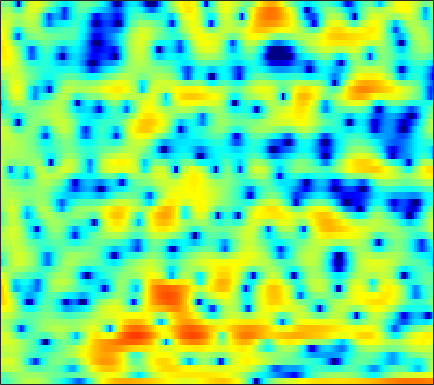

The table this chart was drawn from, first rows:
-3.3268, -2.9847, -2.4696, -1.9375, -1.4997, -0.94905, -0.35971, 0.088295, 0.61002, 1.0483, 1.4193, 1.6592, 1.9236, 2.0861, 2.1758, 2.2214, 2.1586, 2.0246, 1.7422, 1.3951, 0.94788, 0.55291, -0.082524, -0.76364
-2.156, -1.695, -1.151, -0.6748, -0.3586, 0.006503, 0.3141, 0.5051, 0.7196, 0.8844, 0.9995, 1.052, 1.09, 1.091, 1.064, 0.995, 0.8911, 0.7905, 0.6277, 0.439, 0.2272, 0.05839, -0.1737, -0.4263
1.821, 2.054, 2.293, 2.43, 2.468, 2.427, 2.276, 2.094, 1.755, 1.304, 0.7556, 0.2924, -0.3602, -1.006, -1.439, -1.885, -2.131, -2.163, -2.048, -1.811, -1.527, -1.333, -1.155, -1.097
3.073, 3.292, 3.462, 3.501, 3.431, 3.199, 2.797, 2.379, 1.637, 0.6491, -0.6278, -1.823, -3.836, -6.508, -9.118, -13.27, -14.16, -11.41, -7.932, -5.428, -3.615, -2.59, -1.558, -0.8311
1.578, 1.878, 2.147, 2.28, 2.286, 2.171, 1.929, 1.663, 1.205, 0.6407, -0.01106, -0.5377, -1.259, -1.944, -2.398, -2.868, -3.142, -3.194, -3.11, -2.882, -2.546, -2.257, -1.835, -1.411
2.086, 2.347, 2.583, 2.696, 2.7, 2.595, 2.393, 2.177, 1.809, 1.352, 0.8238, 0.3836, -0.2544, -0.938, -1.479, -2.218, -2.959, -3.495, -4.139, -4.597, -4.758, -4.661, -4.263, -3.642
3.248, 3.439, 3.549, 3.503, 3.387, 3.126, 2.766, 2.443, 1.98, 1.484, 0.9644, 0.5557, -0.05261, -0.7733, -1.427, -2.525, -4.005, -5.482, -8.268, -12.85, -24.16, -21.76, -11.89, -7.477
3.38, 3.415, 3.22, 2.74, 2.203, 1.241, 0.03994, -0.959, -2.229, -3.107, -3.303, -3.05, -2.471, -1.911, -1.618, -1.434, -1.503, -1.681, -2.032, -2.359, -2.472, -2.294, -1.751, -0.9876
2.093, 2.012, 1.629, 0.8985, 0.09087, -1.409, -3.534, -5.706, -9.679, -14, -12.04, -8.896, -5.769, -3.655, -2.518, -1.396, -0.6122, -0.1707, 0.2709, 0.6175, 0.9178, 1.127, 1.383, 1.628
1.265, 1.332, 1.221, 0.8825, 0.4877, -0.1734, -0.9449, -1.521, -2.2, -2.638, -2.763, -2.655, -2.321, -1.854, -1.484, -0.9842, -0.5331, -0.2246, 0.1236, 0.4101, 0.6389, 0.7699, 0.8942, 0.9659
2.492, 2.615, 2.587, 2.36, 2.081, 1.596, 1.032, 0.5732, -0.0402, -0.601, -1.075, -1.339, -1.558, -1.606, -1.553, -1.373, -1.118, -0.9043, -0.6167, -0.3707, -0.1999, -0.1455, -0.1653, -0.2918
5.279, 5.148, 4.798, 4.265, 3.75, 2.919, 1.923, 1.081, -0.1525, -1.501, -2.89, -3.865, -4.88, -5.304, -5.16, -4.49, -3.577, -2.901, -2.108, -1.516, -1.159, -1.052, -1.131, -1.495
7.264, 6.774, 5.966, 4.988, 4.153, 2.872, 1.412, 0.1619, -1.769, -4.121, -7.211, -10.43, -17.82, -28.25, -16.29, -10.49, -7.288, -5.632, -4.035, -2.933, -2.22, -1.913, -1.839, -2.156
7.767, 6.904, 5.574, 4.07, 2.849, 1.178, -0.4723, -1.653, -3.155, -4.587, -5.992, -6.968, -8.034, -8.524, -8.45, -7.866, -6.954, -6.151, -5.014, -3.907, -2.915, -2.317, -1.738, -1.47
7.928, 6.669, 4.633, 2.089, -0.2114, -3.795, -7.359, -8.646, -7.966, -6.748, -6.081, -5.977, -6.294, -7.082, -7.969, -9.441, -10.71, -10.72, -8.878, -6.266, -3.893, -2.453, -0.9626, 0.1213
6.706, 5.553, 3.713, 1.445, -0.5835, -3.637, -6.4, -7.223, -6.479, -5.292, -4.558, -4.417, -4.734, -5.674, -6.804, -8.913, -11.22, -11.72, -9.513, -6.436, -3.883, -2.361, -0.7475, 0.4863
3.976, 3.434, 2.668, 1.858, 1.237, 0.4571, -0.2005, -0.5659, -0.9131, -1.157, -1.389, -1.605, -1.981, -2.457, -2.841, -3.326, -3.648, -3.729, -3.555, -3.113, -2.492, -1.958, -1.216, -0.5118
0.2068, 0.4708, 0.873, 1.23, 1.426, 1.601, 1.67, 1.663, 1.58, 1.416, 1.162, 0.9218, 0.5164, 0.03319, -0.3795, -0.9739, -1.588, -2.051, -2.615, -3.072, -3.331, -3.345, -3.055, -2.492
-6.497, -3.779, -1.281, 0.4057, 1.323, 2.19, 2.753, 3.007, 3.164, 3.141, 2.952, 2.704, 2.236, 1.605, 1.016, 0.05993, -1.137, -2.224, -4.009, -6.273, -9.003, -10.8, -10.66, -7.993
-3.537, -2.243, -0.628, 0.7075, 1.504, 2.304, 2.847, 3.102, 3.263, 3.229, 3.02, 2.751, 2.251, 1.583, 0.9655, -0.02446, -1.251, -2.353, -4.14, -6.364, -8.953, -10.56, -10.46, -8.197
-0.2226, 0.2296, 0.8586, 1.453, 1.837, 2.245, 2.504, 2.598, 2.582, 2.41, 2.092, 1.765, 1.232, 0.5994, 0.07654, -0.6741, -1.453, -2.04, -2.792, -3.449, -3.923, -4.095, -4.052, -3.686
1.009, 1.371, 1.813, 2.182, 2.393, 2.572, 2.61, 2.54, 2.301, 1.907, 1.36, 0.8622, 0.1031, -0.7182, -1.325, -2.054, -2.611, -2.877, -3.026, -2.971, -2.772, -2.573, -2.281, -1.976
1.42, 1.896, 2.445, 2.861, 3.072, 3.195, 3.127, 2.94, 2.507, 1.843, 0.9316, 0.08439, -1.301, -2.965, -4.356, -6.177, -7.282, -7.195, -6.069, -4.572, -3.204, -2.347, -1.436, -0.8191
0.3159, 1.126, 2.034, 2.712, 3.054, 3.269, 3.208, 2.979, 2.434, 1.607, 0.497, -0.5468, -2.274, -4.558, -6.855, -11.35, -17.77, -15.33, -9.232, -5.479, -3.031, -1.728, -0.4899, 0.2985
-2.672, -1.103, 0.5282, 1.672, 2.221, 2.567, 2.507, 2.207, 1.483, 0.4635, -0.7385, -1.681, -2.851, -3.773, -4.279, -4.632, -4.495, -4.038, -3.025, -1.821, -0.7007, 0.009492, 0.6971, 1.117
-3.489, -1.417, 0.6087, 1.918, 2.501, 2.798, 2.547, 2, 0.7514, -1.172, -3.893, -6.398, -9.009, -8.056, -6.106, -3.767, -1.984, -0.9431, 0.1524, 0.9462, 1.48, 1.706, 1.76, 1.555
-0.3716, 0.7812, 2, 2.833, 3.197, 3.312, 2.984, 2.431, 1.256, -0.4956, -2.881, -4.984, -7.035, -6.071, -4.243, -1.988, -0.2952, 0.6425, 1.496, 1.962, 2.052, 1.854, 1.257, 0.1952
0.7759, 1.311, 1.888, 2.28, 2.437, 2.455, 2.268, 1.995, 1.476, 0.8454, 0.2046, -0.1928, -0.5062, -0.4959, -0.2997, 0.1253, 0.5707, 0.8401, 1.055, 1.054, 0.7768, 0.3665, -0.5052, -1.797
1.213, 1.404, 1.589, 1.679, 1.682, 1.612, 1.471, 1.324, 1.091, 0.8498, 0.6302, 0.5089, 0.4248, 0.4167, 0.4604, 0.5603, 0.6634, 0.7094, 0.6924, 0.5392, 0.2239, -0.1237, -0.7903, -1.649
1.747, 1.649, 1.47, 1.257, 1.087, 0.8589, 0.6216, 0.4532, 0.2513, 0.08157, -0.03404, -0.07035, -0.04184, 0.08154, 0.2203, 0.4264, 0.6312, 0.7593, 0.8568, 0.8411, 0.6948, 0.4917, 0.09719, -0.4394
2.192, 1.713, 1.015, 0.3419, -0.09394, -0.5553, -0.8833, -1.087, -1.359, -1.655, -1.914, -2.02, -1.927, -1.498, -1.01, -0.261, 0.4518, 0.9019, 1.351, 1.623, 1.714, 1.665, 1.498, 1.193
2.283, 1.104, -0.8543, -3.015, -4.295, -4.758, -4.132, -3.666, -3.582, -4.326, -6.037, -7.814, -9.043, -6.723, -4.286, -1.636, 0.2087, 1.162, 1.987, 2.41, 2.549, 2.538, 2.426, 2.299
2.708, 1.246, -1.705, -6.5, -11.52, -10.2, -5.561, -3.699, -2.7, -2.982, -4.372, -5.915, -7.012, -4.951, -2.717, -0.3508, 1.19, 1.869, 2.226, 2.029, 1.375, 0.7173, -0.1575, -0.4579
2.499, 2.079, 1.298, 0.4697, 0.006083, -0.2257, -0.08475, 0.1128, 0.3252, 0.3686, 0.2819, 0.2214, 0.2638, 0.4923, 0.7378, 1.045, 1.157, 1.011, 0.4173, -0.7707, -2.854, -5.33, -11.37, -31.87
1.456, 1.606, 1.648, 1.595, 1.532, 1.458, 1.401, 1.368, 1.32, 1.249, 1.146, 1.054, 0.9199, 0.7581, 0.5969, 0.313, -0.09379, -0.5059, -1.236, -2.181, -3.316, -4.226, -5.24, -5.52
1.276, 1.539, 1.759, 1.862, 1.882, 1.853, 1.782, 1.707, 1.573, 1.41, 1.212, 1.029, 0.7314, 0.3698, 0.05439, -0.4427, -1.016, -1.477, -2.11, -2.709, -3.19, -3.44, -3.548, -3.388
1.965, 2.137, 2.258, 2.269, 2.222, 2.104, 1.946, 1.812, 1.619, 1.408, 1.167, 0.9512, 0.5923, 0.1246, -0.309, -1.019, -1.876, -2.598, -3.586, -4.459, -4.976, -5.012, -4.605, -3.854
2.989, 2.966, 2.815, 2.546, 2.284, 1.895, 1.507, 1.255, 1.012, 0.8671, 0.7752, 0.7039, 0.5338, 0.1893, -0.236, -1.076, -2.335, -3.647, -6.047, -9.454, -13.14, -12.71, -8.786, -5.459
3.248, 2.994, 2.464, 1.702, 0.9734, -0.1714, -1.36, -2.086, -2.498, -2.139, -1.345, -0.7269, -0.08892, 0.2302, 0.219, -0.1565, -0.9818, -1.929, -3.681, -5.862, -7.6, -7.346, -5.197, -2.773
1.397, 1.076, 0.3842, -0.717, -1.913, -4.269, -8.137, -13.31, -21.68, -10.54, -5.7, -3.511, -1.617, -0.4631, 0.06456, 0.3992, 0.4271, 0.3095, 0.04976, -0.1842, -0.2409, -0.07828, 0.37, 1.006
-1.891, -1.841, -1.933, -2.319, -2.846, -3.861, -5.131, -5.955, -6.261, -5.354, -3.876, -2.787, -1.573, -0.6681, -0.1715, 0.305, 0.6108, 0.7677, 0.9323, 1.085, 1.279, 1.446, 1.708, 1.976
-5.869, -4.706, -3.449, -2.563, -2.131, -1.789, -1.619, -1.531, -1.397, -1.186, -0.9108, -0.7226, -0.4986, -0.3113, -0.2098, -0.06763, 0.09558, 0.2378, 0.4663, 0.7307, 1.017, 1.229, 1.514, 1.768
-8.095, -5.636, -3.219, -1.481, -0.5029, 0.4358, 1.042, 1.298, 1.421, 1.303, 0.9621, 0.5793, -0.08317, -0.8384, -1.357, -1.856, -1.969, -1.808, -1.408, -0.9217, -0.4678, -0.122, 0.3227, 0.7844
-5.152, -3.386, -1.211, 0.5961, 1.676, 2.741, 3.388, 3.608, 3.551, 3.072, 2.12, 1.075, -0.892, -3.673, -6.334, -9.743, -9.419, -7.542, -5.526, -4.425, -3.93, -3.742, -3.36, -2.518
-5.469, -2.859, -0.2569, 1.676, 2.766, 3.796, 4.374, 4.535, 4.374, 3.786, 2.729, 1.567, -0.5275, -3.396, -6.008, -9.232, -9.406, -8.203, -7.1, -7.228, -8.826, -11.58, -18.52, -13.82
-2.781, -1.214, 0.5679, 1.948, 2.732, 3.461, 3.853, 3.929, 3.754, 3.274, 2.511, 1.762, 0.5911, -0.7105, -1.67, -2.797, -3.68, -4.208, -4.897, -5.744, -6.9, -7.838, -8.515, -7.758
0.5769, 1.134, 1.86, 2.477, 2.825, 3.119, 3.207, 3.134, 2.865, 2.408, 1.797, 1.27, 0.4881, -0.3119, -0.9183, -1.664, -2.346, -2.813, -3.377, -3.876, -4.302, -4.52, -4.652, -4.514
2.622, 2.879, 3.151, 3.317, 3.36, 3.289, 3.059, 2.788, 2.298, 1.686, 0.9776, 0.4105, -0.3542, -1.071, -1.55, -2.094, -2.518, -2.775, -3.059, -3.311, -3.529, -3.685, -3.894, -4.09
4.256, 4.393, 4.44, 4.337, 4.161, 3.788, 3.247, 2.738, 1.907, 0.9237, -0.1999, -1.103, -2.283, -3.295, -3.82, -4.152, -4.109, -3.947, -3.697, -3.528, -3.507, -3.625, -3.947, -4.503
5.567, 5.591, 5.456, 5.136, 4.774, 4.138, 3.323, 2.579, 1.395, -0.06884, -1.893, -3.578, -6.358, -9.621, -11.39, -10.55, -7.991, -6.346, -4.763, -3.801, -3.37, -3.36, -3.734, -4.602
6.071, 5.938, 5.567, 4.979, 4.41, 3.508, 2.482, 1.637, 0.4216, -0.965, -2.616, -4.179, -6.851, -10.28, -12.23, -10.89, -7.734, -5.842, -4.069, -2.975, -2.434, -2.331, -2.61, -3.315
5.839, 5.511, 4.79, 3.752, 2.788, 1.311, -0.2228, -1.217, -2.154, -2.616, -2.852, -3.004, -3.237, -3.425, -3.423, -3.14, -2.569, -2.079, -1.488, -1.089, -0.8876, -0.8847, -1.072, -1.452
5.498, 5.03, 4.014, 2.484, 0.903, -1.995, -6.277, -10.63, -12.05, -7.421, -4.347, -2.853, -1.561, -0.7351, -0.3364, 0.03385, 0.2394, 0.3172, 0.3209, 0.2161, 0.01781, -0.1774, -0.4241, -0.6715
4.867, 4.507, 3.722, 2.51, 1.288, -0.7754, -3.217, -4.802, -5.307, -3.901, -2.084, -0.9417, 0.1801, 0.8895, 1.195, 1.318, 1.138, 0.8207, 0.1837, -0.6133, -1.487, -2.072, -2.624, -2.835
3.58, 3.559, 3.319, 2.838, 2.359, 1.647, 0.9908, 0.6356, 0.4465, 0.6092, 1.001, 1.352, 1.759, 1.975, 1.978, 1.686, 1.023, 0.2228, -1.323, -3.511, -6.417, -8.873, -10.94, -9.891
1.994, 2.36, 2.532, 2.438, 2.226, 1.83, 1.438, 1.214, 1.137, 1.338, 1.744, 2.092, 2.521, 2.781, 2.785, 2.488, 1.77, 0.9002, -0.8088, -3.303, -6.832, -10.11, -13.16, -11.41
0.4311, 1.04, 1.388, 1.237, 0.8077, -0.1631, -1.463, -2.379, -2.84, -1.949, -0.3022, 0.9202, 2.256, 3.173, 3.567, 3.727, 3.457, 3, 2.083, 0.8392, -0.5587, -1.583, -2.789, -3.721
-1.352, -0.7271, -0.3303, -0.5475, -1.172, -2.806, -5.902, -10.16, -20.54, -9.147, -3.551, -0.9881, 1.276, 2.706, 3.394, 3.887, 3.986, 3.842, 3.417, 2.776, 1.975, 1.302, 0.3563, -0.6268
